Run: headless pygame with SDL's dummy video driver; simulated clock (each Clock.tick advances the game by its frame time, no real sleeping); random seed 0; keys injected as events and as key.get_pressed() state; no mouse input.
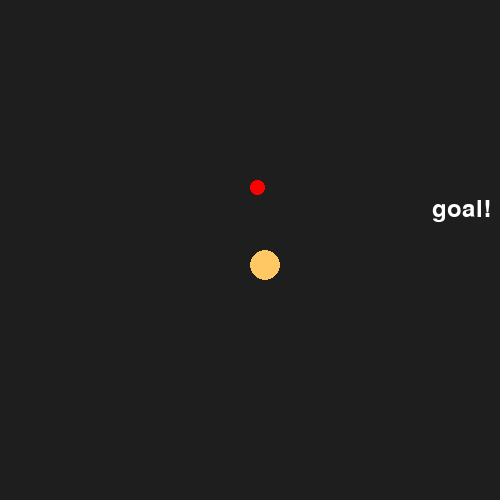
Frame 1 of 2 · flips 1–60 · no input
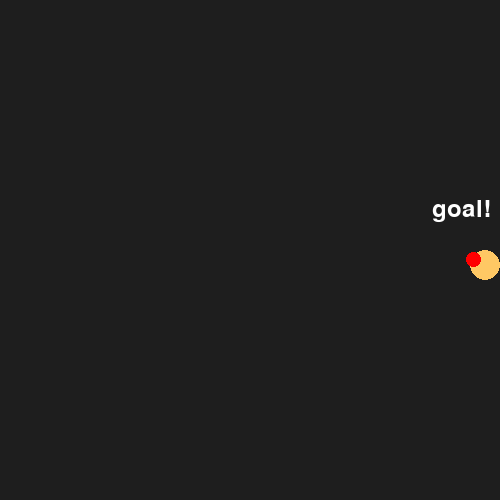
Frame 2 of 2 · flips 61–180 · tapped SPACE, RETURN · held RIGHT (→), D (game ended)

The pygame program that drew these frames:

import pygame
import random



pygame.init()

pygame.display.set_caption('敵を避けてゴール！')
screen = pygame.display.set_mode((500,500))
clock = pygame.time.Clock()

x = 250
y = 250

x2 = 250
y2 = 0

x0 = 250
y0 = 470

x3 = random.randint(0,470)
y3 = random.randint(0,470)

count = 0

running = True
while running:
    for event in pygame.event.get():
        if event.type == pygame.QUIT:
            running = False

    keys = pygame.key.get_pressed()


    if keys[pygame.K_LEFT] or keys[pygame.K_a]:
        x -= 5
    if keys[pygame.K_RIGHT] or keys[pygame.K_d]:
        x += 5
    if keys[pygame.K_UP] or keys[pygame.K_w]:
        y -= 5
    if keys[pygame.K_DOWN] or keys[pygame.K_s]:
        y += 5

    if x < 0:
        x = 0
    elif x > 470:
        x = 470
    elif y < 0:
        y = 0
    elif y > 470:
        y = 470

    if x2 < x:
        x2 += 3
    if x2 > x:
        x2 -= 3
    elif y2 < y:
        y2 += 3
    elif y2 > y:
        y2 -= 3

    screen.fill((30,30,30))

    pygame.draw.rect(screen,(255,200,100),(x,y,30,30), border_radius=20)
    z = pygame.draw.rect(screen, (255, 0, 0), (x2, y2, 15, 15), border_radius=20)

    player_rect = pygame.Rect(x,y,15,15)
    enemy_rect = pygame.Rect(x2,y2,7,7)

    if player_rect.colliderect(enemy_rect):
        running = False
        print(f'goalは{count}回達成！')

    font = pygame.font.Font(None, 36)
    text = font.render('goal!', True,(255,255,255))
    screen.blit(text, (x3,y3))

    text_rect = pygame.Rect(x3,y3,20,20)

    if text_rect.colliderect(player_rect):
        count += 1
        x3 = random.randint(0,470)
        y3 = random.randint(0,470)





    pygame.display.flip()
    clock.tick(30)

pygame.quit()
